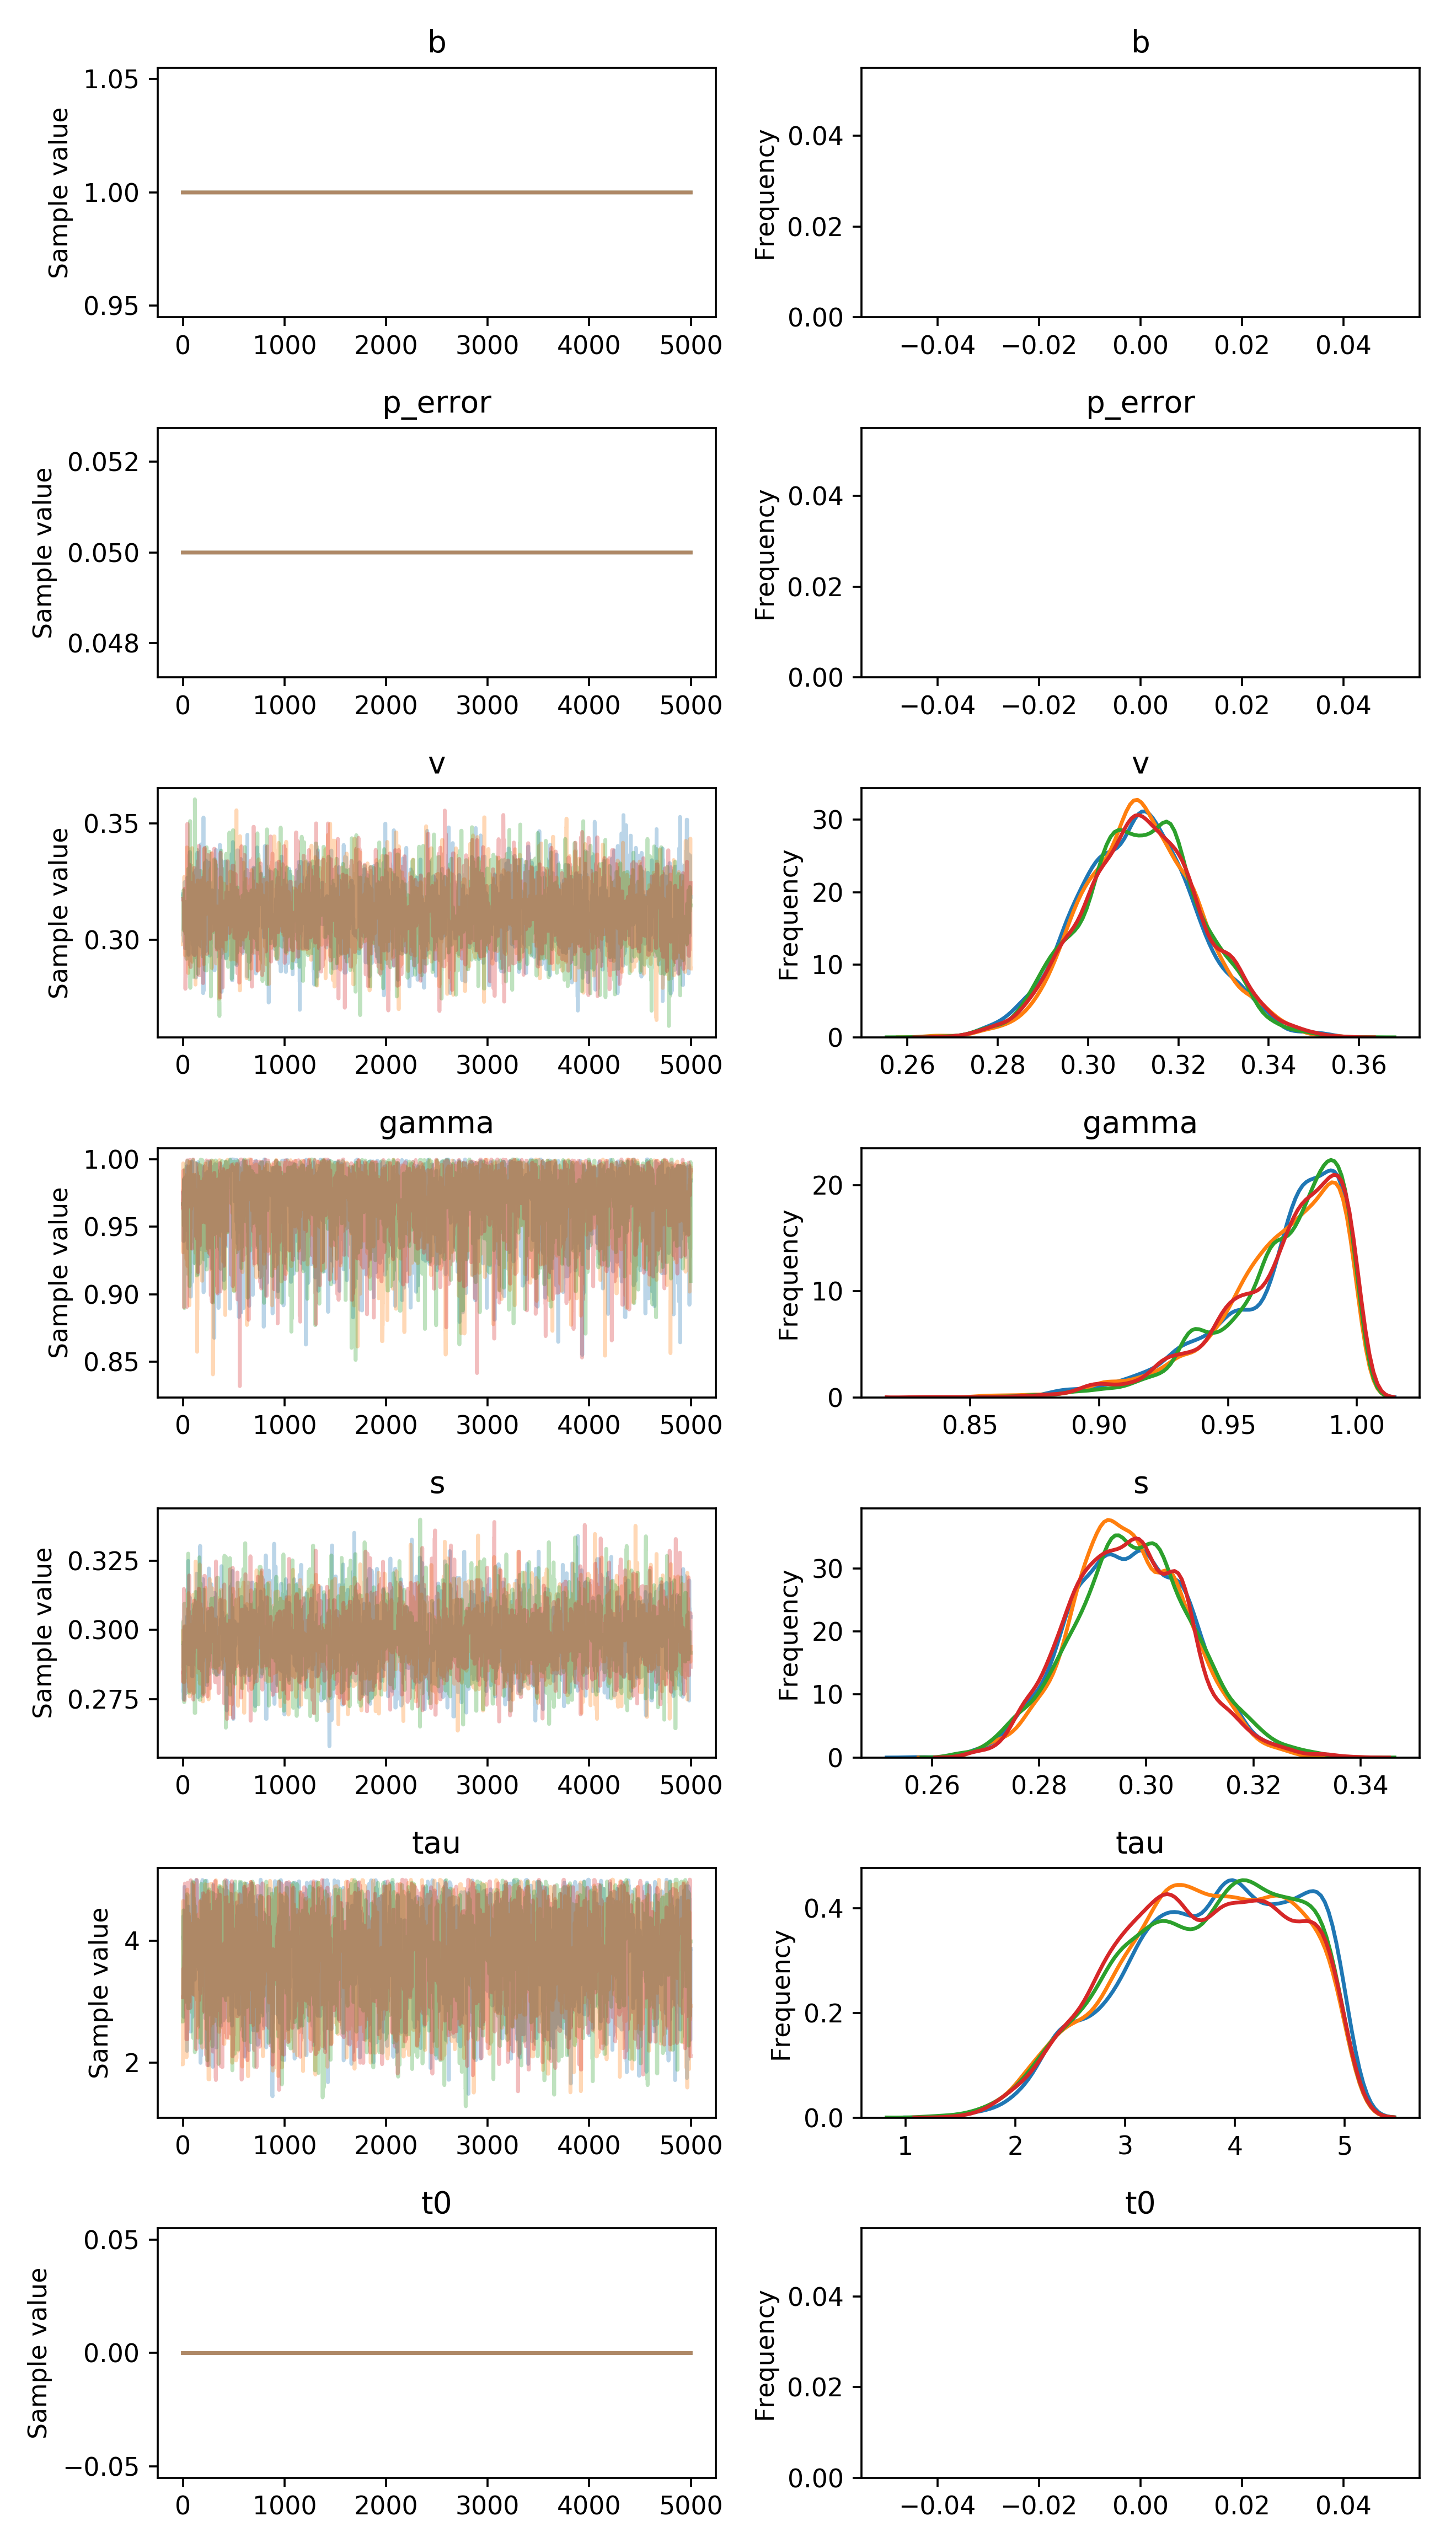

Values plotted in this chart, from the file beside it:
, b, p_error, v__0_0, gamma__0_0, s__0_0, tau__0_0, t0__0_0
0, 1.0, 0.05, 0.3195, 0.9752, 0.2781, 4.039, 0.0
1, 1.0, 0.05, 0.3195, 0.9752, 0.2781, 4.039, 0.0
2, 1.0, 0.05, 0.3195, 0.9663, 0.2946, 4.039, 0.0
3, 1.0, 0.05, 0.3195, 0.9395, 0.2946, 4.397, 0.0
4, 1.0, 0.05, 0.3195, 0.9395, 0.2946, 4.397, 0.0
5, 1.0, 0.05, 0.3195, 0.9395, 0.2918, 4.397, 0.0
6, 1.0, 0.05, 0.3016, 0.9395, 0.275, 4.397, 0.0
7, 1.0, 0.05, 0.3016, 0.9395, 0.275, 2.749, 0.0
8, 1.0, 0.05, 0.3109, 0.9395, 0.275, 2.749, 0.0
9, 1.0, 0.05, 0.3109, 0.9395, 0.275, 2.749, 0.0
10, 1.0, 0.05, 0.3109, 0.9395, 0.2957, 4.367, 0.0
11, 1.0, 0.05, 0.3109, 0.9848, 0.2957, 4.383, 0.0
12, 1.0, 0.05, 0.299, 0.9842, 0.2957, 4.383, 0.0
13, 1.0, 0.05, 0.3116, 0.9842, 0.2957, 4.383, 0.0
14, 1.0, 0.05, 0.3116, 0.9853, 0.2957, 4.383, 0.0
15, 1.0, 0.05, 0.3116, 0.9744, 0.2957, 4.742, 0.0
16, 1.0, 0.05, 0.3116, 0.9705, 0.301, 4.881, 0.0
17, 1.0, 0.05, 0.3116, 0.9705, 0.301, 4.382, 0.0
18, 1.0, 0.05, 0.3248, 0.9705, 0.301, 3.442, 0.0
19, 1.0, 0.05, 0.3005, 0.9705, 0.301, 3.442, 0.0
20, 1.0, 0.05, 0.2971, 0.9705, 0.292, 3.442, 0.0
21, 1.0, 0.05, 0.2962, 0.9866, 0.2858, 3.442, 0.0
22, 1.0, 0.05, 0.2962, 0.9866, 0.2769, 4.654, 0.0
23, 1.0, 0.05, 0.3118, 0.9866, 0.2769, 4.654, 0.0
24, 1.0, 0.05, 0.3118, 0.9866, 0.2769, 4.654, 0.0
25, 1.0, 0.05, 0.307, 0.9866, 0.2769, 4.724, 0.0
26, 1.0, 0.05, 0.307, 0.9866, 0.2915, 3.133, 0.0
27, 1.0, 0.05, 0.307, 0.9866, 0.2915, 3.133, 0.0
28, 1.0, 0.05, 0.307, 0.9866, 0.2915, 3.133, 0.0
29, 1.0, 0.05, 0.307, 0.984, 0.2915, 3.133, 0.0
30, 1.0, 0.05, 0.307, 0.984, 0.2915, 3.8, 0.0
31, 1.0, 0.05, 0.3117, 0.984, 0.2915, 3.8, 0.0
32, 1.0, 0.05, 0.3117, 0.9475, 0.2915, 3.508, 0.0
33, 1.0, 0.05, 0.3117, 0.9475, 0.2915, 3.716, 0.0
34, 1.0, 0.05, 0.3117, 0.9475, 0.2915, 3.716, 0.0
35, 1.0, 0.05, 0.3117, 0.9475, 0.2915, 3.716, 0.0
36, 1.0, 0.05, 0.3117, 0.9475, 0.2915, 3.716, 0.0
37, 1.0, 0.05, 0.3184, 0.9936, 0.2915, 3.716, 0.0
38, 1.0, 0.05, 0.3184, 0.9936, 0.2915, 3.716, 0.0
39, 1.0, 0.05, 0.3184, 0.9949, 0.3047, 3.716, 0.0
40, 1.0, 0.05, 0.3266, 0.9949, 0.3047, 3.716, 0.0
41, 1.0, 0.05, 0.3266, 0.9938, 0.291, 2.19, 0.0
42, 1.0, 0.05, 0.3091, 0.9743, 0.291, 3.54, 0.0
43, 1.0, 0.05, 0.3113, 0.9743, 0.2888, 3.54, 0.0
44, 1.0, 0.05, 0.3113, 0.9649, 0.2888, 3.54, 0.0
45, 1.0, 0.05, 0.3113, 0.9649, 0.2888, 3.54, 0.0
46, 1.0, 0.05, 0.3113, 0.9649, 0.2956, 3.54, 0.0
47, 1.0, 0.05, 0.3113, 0.9649, 0.3019, 3.176, 0.0
48, 1.0, 0.05, 0.3113, 0.9513, 0.3019, 3.176, 0.0
49, 1.0, 0.05, 0.3113, 0.9513, 0.3015, 3.176, 0.0
50, 1.0, 0.05, 0.3204, 0.9513, 0.3015, 4.163, 0.0
51, 1.0, 0.05, 0.3204, 0.9513, 0.3015, 4.455, 0.0
52, 1.0, 0.05, 0.2963, 0.9513, 0.3249, 4.455, 0.0
53, 1.0, 0.05, 0.2963, 0.934, 0.3249, 4.557, 0.0
54, 1.0, 0.05, 0.2934, 0.934, 0.3249, 4.557, 0.0
55, 1.0, 0.05, 0.2934, 0.934, 0.3058, 4.557, 0.0
56, 1.0, 0.05, 0.2934, 0.934, 0.3058, 3.884, 0.0
57, 1.0, 0.05, 0.2934, 0.9848, 0.3058, 3.884, 0.0
58, 1.0, 0.05, 0.3, 0.9848, 0.3058, 3.884, 0.0
59, 1.0, 0.05, 0.3, 0.9817, 0.2876, 3.884, 0.0
... 19,940 more rows
